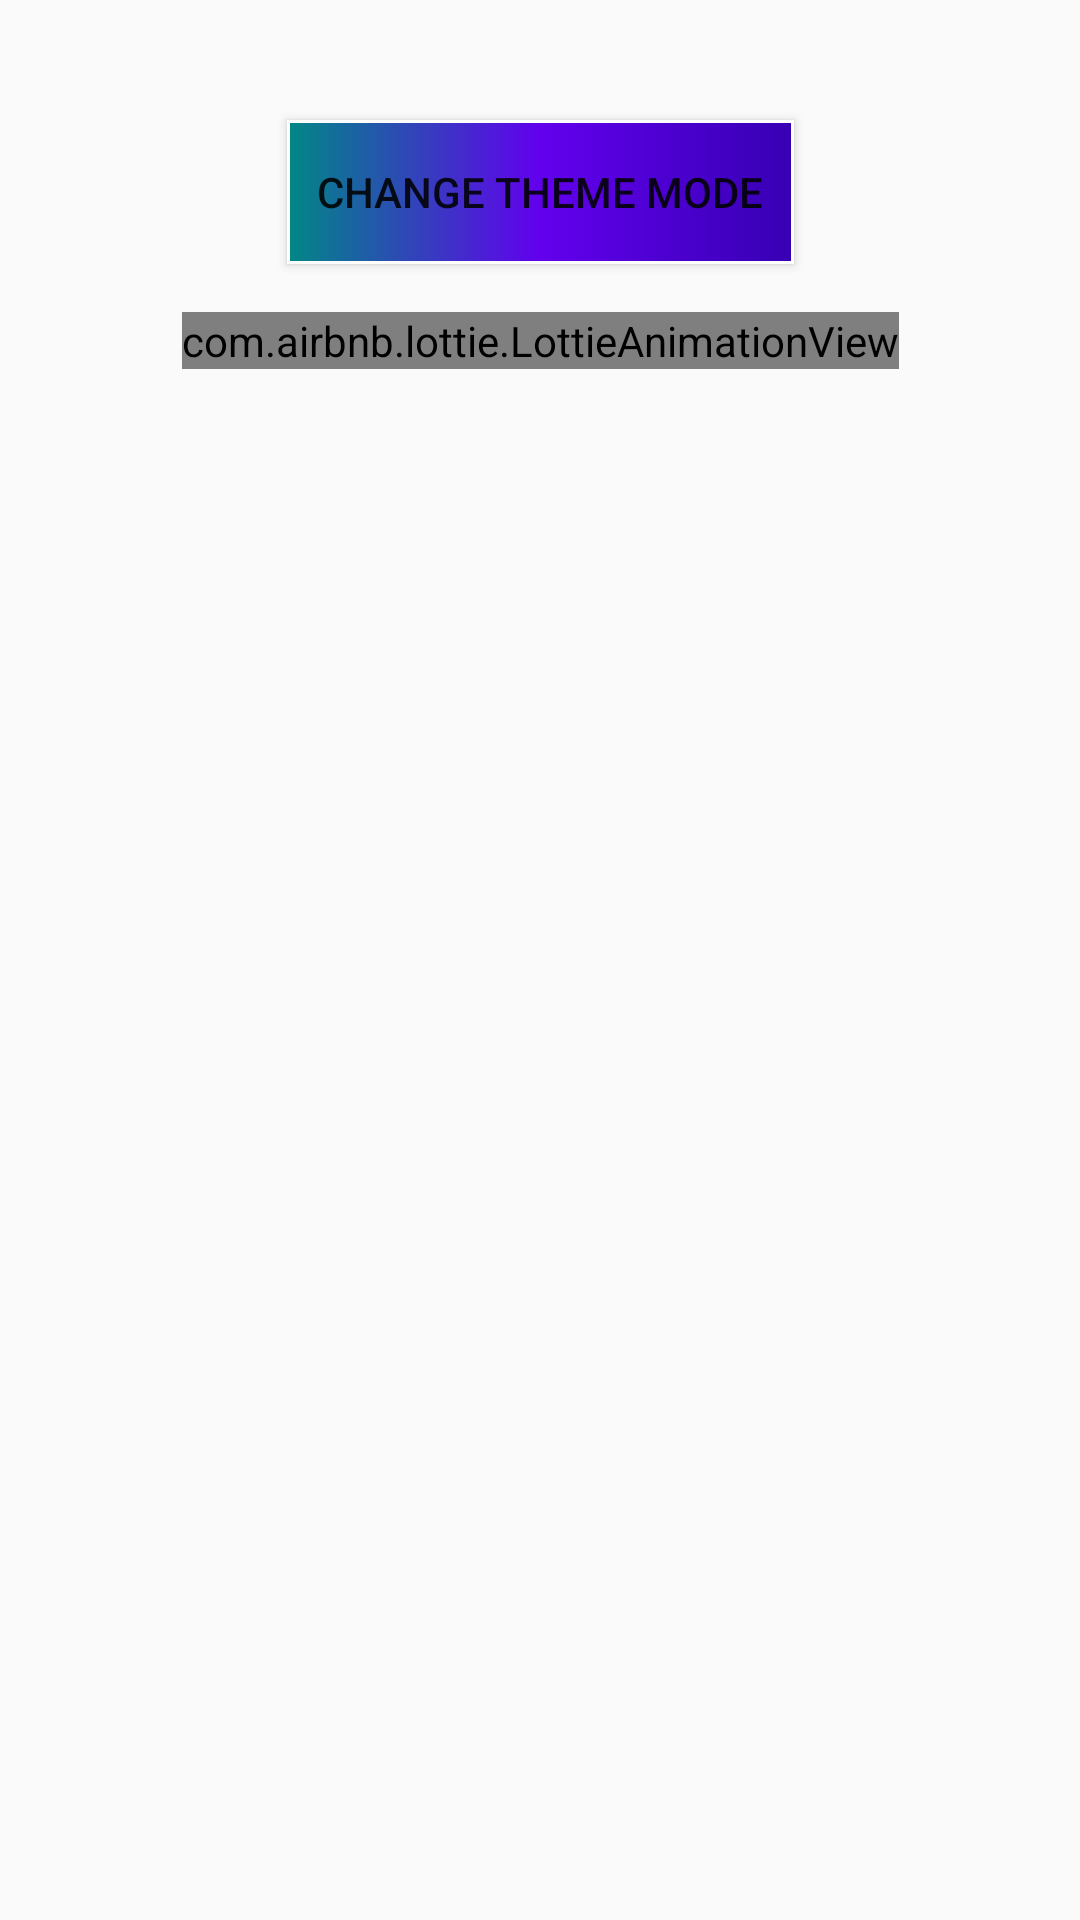

Android layout source for this screen:
<!-- AndroidManifest.xml: application theme Dark.Theme -->
<!-- res/layout/fragment_home.xml -->
<?xml version="1.0" encoding="utf-8"?>
<androidx.constraintlayout.widget.ConstraintLayout
    xmlns:android="http://schemas.android.com/apk/res/android"
    xmlns:tools="http://schemas.android.com/tools"
    android:layout_width="match_parent"
    android:layout_height="match_parent"
    xmlns:app="http://schemas.android.com/apk/res-auto">

    <Button
        android:id="@+id/btn_change_theme"
        android:layout_width="wrap_content"
        android:layout_height="wrap_content"
        android:elevation="@dimen/space_10dp"
        android:background="@drawable/bg_splash"
        android:padding="@dimen/space_10dp"
        android:layout_marginTop="@dimen/space_40dp"
        android:layout_marginStart="@dimen/space_16dp"
        android:layout_marginLeft="@dimen/space_16dp"
        android:layout_marginEnd="@dimen/space_16dp"
        android:layout_marginRight="@dimen/space_16dp"
        android:layout_marginBottom="@dimen/space_16dp"
        android:text="@string/Dark_Mode"
        app:layout_constraintEnd_toEndOf="parent"
        app:layout_constraintStart_toStartOf="parent"
        app:layout_constraintTop_toTopOf="parent" />


    <com.airbnb.lottie.LottieAnimationView
        android:id="@+id/animationStartLottie"
        android:layout_width="wrap_content"
        android:layout_height="@dimen/spacing_0dp"
        android:layout_gravity="center"
        android:layout_margin="@dimen/space_16dp"
        android:layout_marginTop="@dimen/space_40dp"
        app:layout_constraintEnd_toEndOf="parent"
        app:layout_constraintStart_toStartOf="parent"
        app:layout_constraintTop_toBottomOf="@+id/btn_change_theme"
        app:lottie_autoPlay="true" />
</androidx.constraintlayout.widget.ConstraintLayout>
<!-- resources referenced by this layout -->
<resources>
  <dimen name="space_10dp">10dp</dimen>
  <dimen name="space_16dp">16dp</dimen>
  <dimen name="space_40dp">40dp</dimen>
  <dimen name="spacing_0dp">0dp</dimen>
  <!-- drawable bg_splash (drawable) -->
  <?xml version="1.0" encoding="utf-8"?>
  <selector xmlns:android="http://schemas.android.com/apk/res/android">
      <item>
          <shape android:shape="rectangle">
              <stroke android:color="@color/white" android:width="1dp"/>
              <gradient android:startColor="@color/teal_700"
                  android:centerColor="@color/purple_500"
                  android:endColor="@color/purple_700"
                  android:type="linear"/>
          </shape>
      </item>
  </selector>
  <string name="Dark_Mode">Change Theme Mode</string>
  <style name="Dark.Theme" parent="Theme.AppCompat.DayNight.NoActionBar">
      
      <item name="colorPrimary">@color/purple_500</item>
      <item name="colorPrimaryVariant">#9C8DBD</item>
      <item name="colorOnPrimary">@color/white</item>
      
      <item name="colorSecondary">#80CDC6</item>
      <item name="colorSecondaryVariant">@color/teal_700</item>
      <item name="colorOnSecondary">#222020</item>
      
      <item name="android:statusBarColor" tools:targetApi="l">?attr/colorPrimaryVariant</item>
      <item name="background_color">#9C8DBD</item>
      
      <item name="text_color">@color/white</item>
      
      <item name="button_color">@color/blue</item>
  
  </style>
  <color name="white">#FFFFFFFF</color>
  <color name="teal_700">#FF018786</color>
  <color name="purple_500">#FF6200EE</color>
  <color name="purple_700">#FF3700B3</color>
  <color name="blue">#4D6CBC</color>
</resources>
